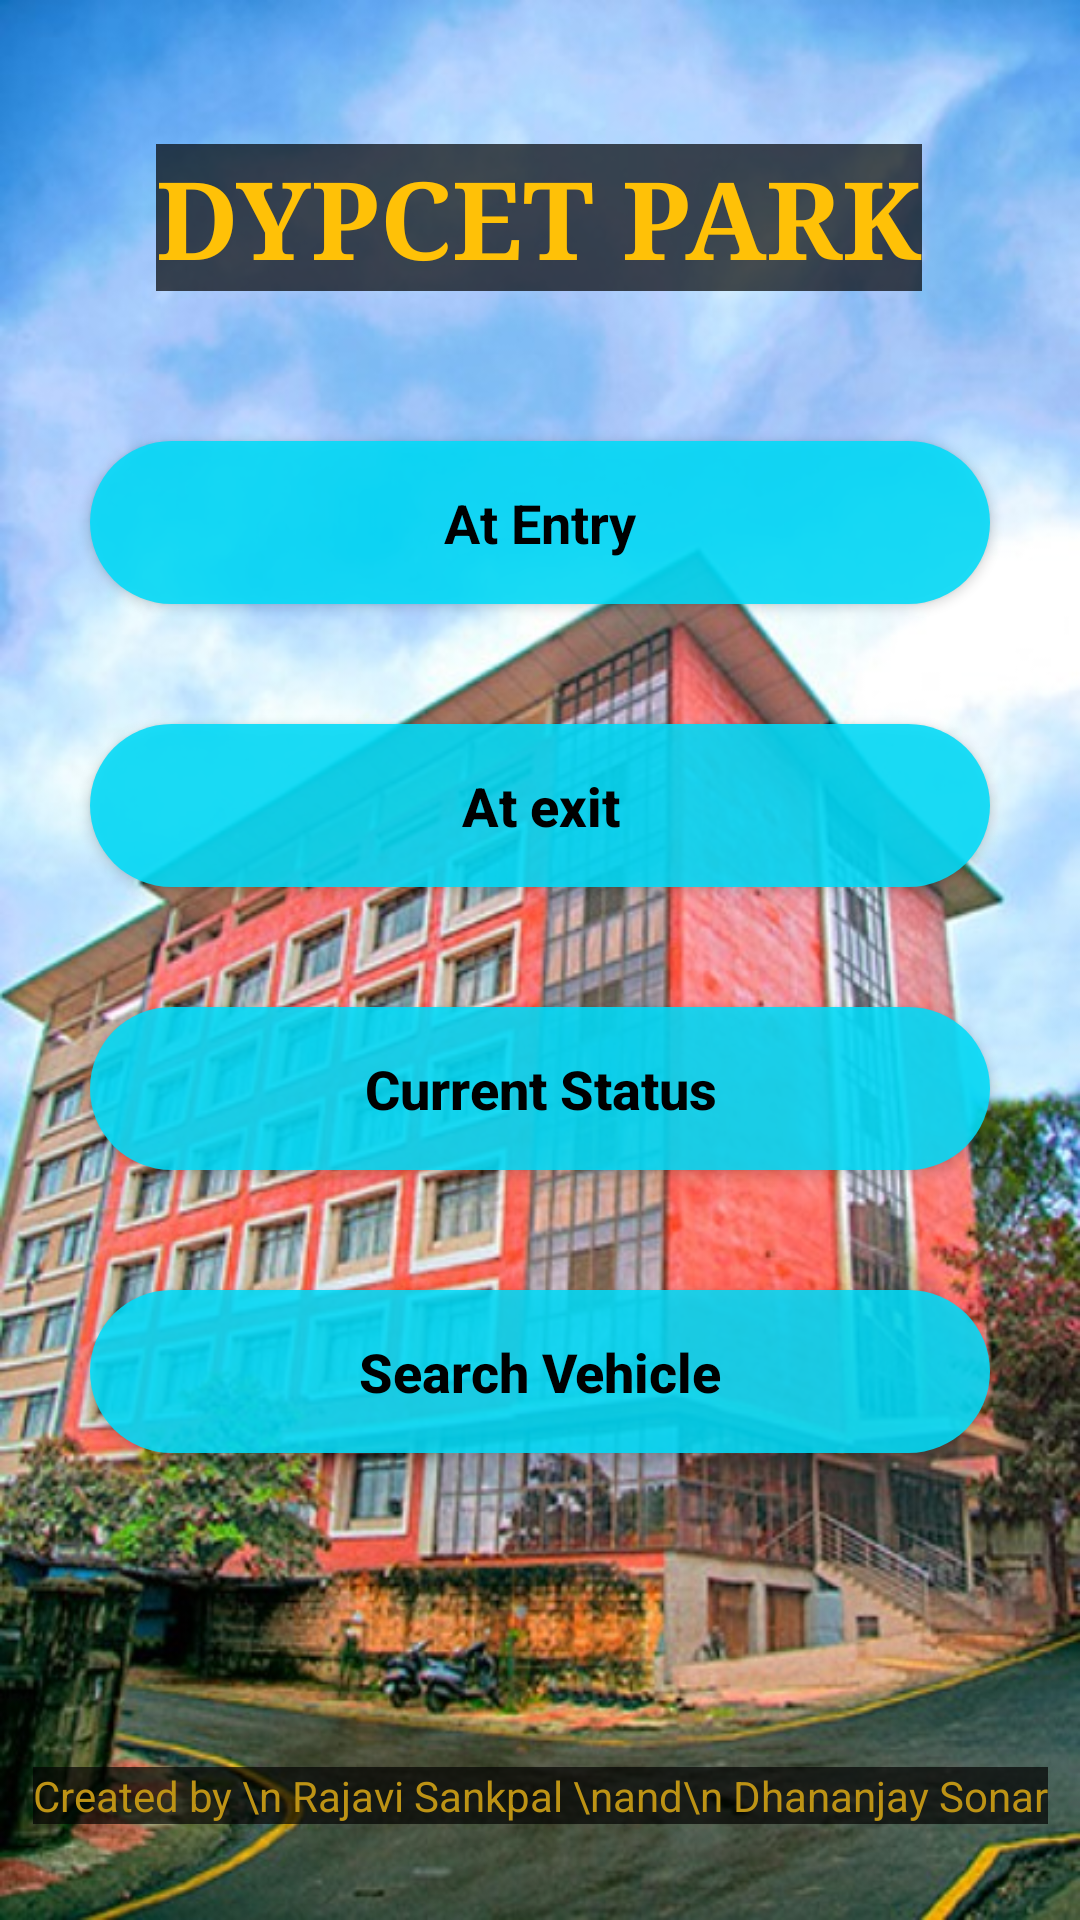

Produce the Android XML layout that renders to this screen, including the resource entries it uses.
<!-- AndroidManifest.xml: application theme Theme.AutoPark -->
<!-- res/layout/activity_main.xml -->
<?xml version="1.0" encoding="utf-8"?>
<androidx.constraintlayout.widget.ConstraintLayout
    xmlns:android="http://schemas.android.com/apk/res/android"
    xmlns:app="http://schemas.android.com/apk/res-auto"
    xmlns:tools="http://schemas.android.com/tools"
    android:layout_width="match_parent"
    android:layout_height="match_parent"
    android:background="@drawable/part1"

    >

    <Button
        android:id="@+id/entry"
        android:layout_width="300dp"
        android:layout_height="wrap_content"
        android:layout_marginTop="50dp"

        android:background="@drawable/mybutton"
        android:fadingEdge="horizontal|vertical"
        android:fontFamily="sans-serif"
        android:text="At Entry"
        android:textAllCaps="false"
        android:textAppearance="@style/TextAppearance.AppCompat.Body2"
        android:textColor="#000000"
        android:textColorHighlight="#FFFFFF"
        android:textColorHint="#020202"
        android:textColorLink="#FFFFFF"
        android:textSize="18sp"

        android:textStyle="bold"
        app:layout_constraintEnd_toEndOf="parent"
        app:layout_constraintStart_toStartOf="parent"
        app:layout_constraintTop_toBottomOf="@+id/textView2" />

    <Button
        android:id="@+id/exit"
        android:layout_width="300dp"
        android:layout_height="wrap_content"
        android:layout_marginTop="40dp"
        android:background="@drawable/mybutton"
        android:cursorVisible="false"
        android:text="At exit"
        android:textAllCaps="false"
        android:textAppearance="@style/TextAppearance.AppCompat.Body2"
        android:textColor="#000000"
        android:textColorHighlight="#FFFFFF"
        android:textColorHint="#020202"
        android:textColorLink="#FFFFFF"
        android:textSize="18sp"
        android:textStyle="bold"
        app:layout_constraintEnd_toEndOf="parent"
        app:layout_constraintStart_toStartOf="parent"
        app:layout_constraintTop_toBottomOf="@+id/entry" />

    <Button
        android:id="@+id/current"
        android:layout_width="300dp"
        android:layout_height="wrap_content"
        android:layout_marginTop="40dp"
        android:background="@drawable/mybutton"
        android:text="Current Status"
        android:textAllCaps="false"
        android:textAppearance="@style/TextAppearance.AppCompat.Body2"
        android:textColor="#000000"
        android:textColorHighlight="#FFFFFF"
        android:textColorHint="#020202"
        android:textColorLink="#FFFFFF"
        android:textSize="18sp"
        android:textStyle="bold"
        app:layout_constraintEnd_toEndOf="parent"
        app:layout_constraintStart_toStartOf="parent"
        app:layout_constraintTop_toBottomOf="@+id/exit" />

    <Button
        android:id="@+id/search"
        android:layout_width="300dp"
        android:layout_height="wrap_content"
        android:layout_marginTop="40dp"
        android:background="@drawable/mybutton"
        android:text="Search Vehicle"
        android:textAllCaps="false"
        android:textAppearance="@style/TextAppearance.AppCompat.Body2"
        android:textColor="#000000"
        android:textColorHighlight="#FFFFFF"
        android:textColorHint="#020202"
        android:textColorLink="#FFFFFF"
        android:textSize="18sp"
        android:textStyle="bold"
        app:layout_constraintEnd_toEndOf="parent"
        app:layout_constraintStart_toStartOf="parent"
        app:layout_constraintTop_toBottomOf="@+id/current" />

    <TextView
        android:id="@+id/textView"
        android:layout_width="wrap_content"
        android:layout_height="wrap_content"
        android:layout_marginBottom="32dp"
        android:background="#B0000000"
        android:gravity="center_horizontal"
        android:text="Created by \n Rajavi Sankpal \nand\n Dhananjay Sonar"
        android:textAlignment="center"
        android:textColor="#BD9315"
        app:layout_constraintBottom_toBottomOf="parent"
        app:layout_constraintEnd_toEndOf="parent"
        app:layout_constraintHorizontal_bias="0.502"
        app:layout_constraintStart_toStartOf="parent"

        />

    <TextView
        android:id="@+id/textView2"
        android:layout_width="wrap_content"
        android:layout_height="wrap_content"
        android:layout_marginTop="48dp"
        android:fontFamily="serif"
        android:lineSpacingExtra="10sp"
        android:background="#B0000000"
        android:text="DYPCET PARK"
        android:textAllCaps="true"
        android:textAppearance="@style/TextAppearance.AppCompat.Small"
        android:textColor="#FFC107"
        android:textSize="36sp"
        android:textStyle="bold"
        android:typeface="monospace"
        app:layout_constraintEnd_toEndOf="parent"
        app:layout_constraintHorizontal_bias="0.497"
        app:layout_constraintStart_toStartOf="parent"
        app:layout_constraintTop_toTopOf="parent" />
</androidx.constraintlayout.widget.ConstraintLayout>
<!-- resources referenced by this layout -->
<resources>
  <!-- drawable mybutton (drawable) -->
  <?xml version="1.0" encoding="utf-8"?>
  <shape xmlns:android="http://schemas.android.com/apk/res/android">
      <corners android:radius="50dp"></corners>
      <padding android:bottom="15dp" android:left="15dp" android:right="15dp" android:top="15dp"/>
      <solid android:color="#DF00DCFA"></solid>
  </shape>
  <!-- drawable part1: jpg bitmap (drawable, 117872 bytes) -->
  <style name="Theme.AutoPark" parent="Theme.MaterialComponents.DayNight.DarkActionBar">
          
          <item name="colorPrimary">#6CE3F3</item>
          <item name="colorPrimaryVariant">@color/purple_700</item>
          <item name="colorOnPrimary">@color/black</item>
          
          <item name="colorSecondary">#6CE3F3</item>
          <item name="colorSecondaryVariant">@color/teal_700</item>
          <item name="colorOnSecondary">@color/black</item>
          
          <item name="android:statusBarColor" tools:targetApi="l">?attr/colorPrimaryVariant</item>
          
      </style>
  <!-- not gathered from this repository: default colours our renderer supplied (Android Studio template values) -->
  <color name="purple_700">#FF3700B3</color>
  <color name="teal_700">#FF018786</color>
  <color name="black">#FF000000</color>
</resources>
